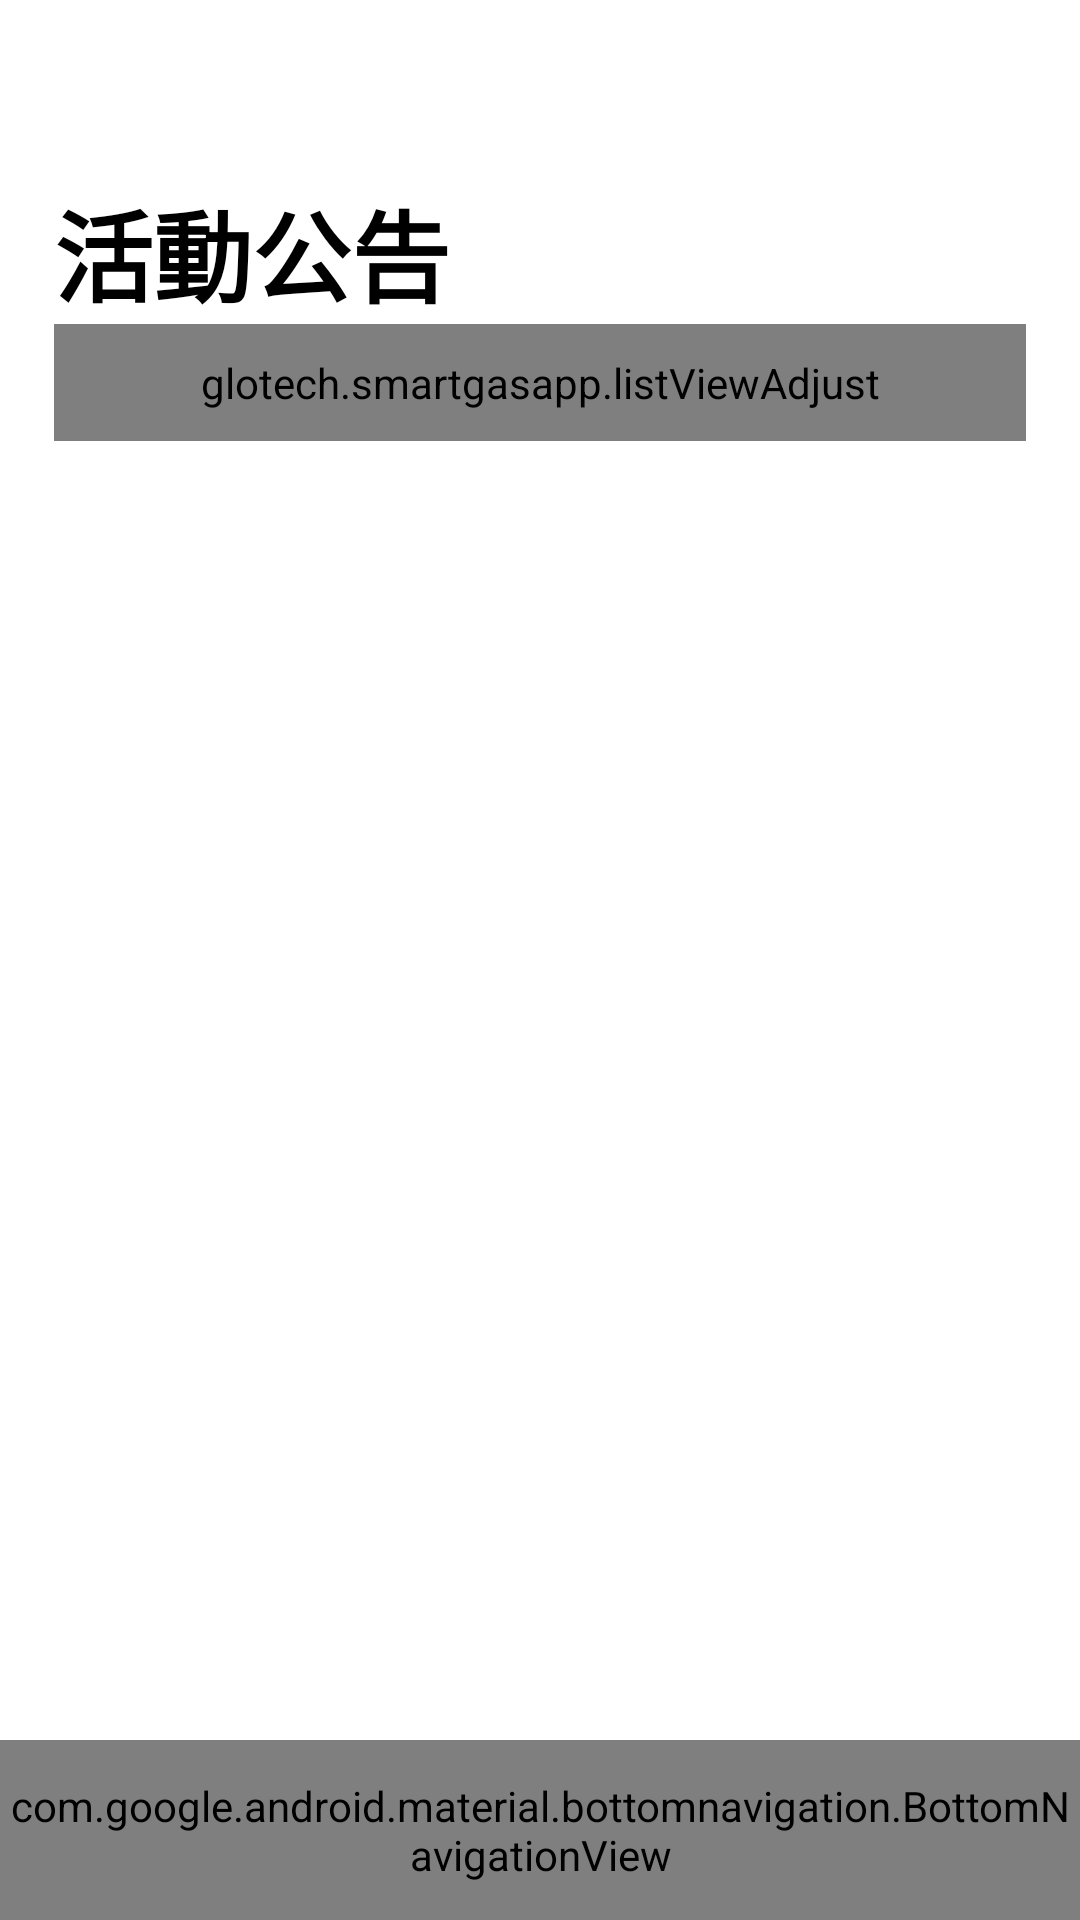

Layout XML and referenced resources for this Android screen:
<!-- AndroidManifest.xml: application theme Theme.SmartGasApp -->
<!-- res/layout/activity_event_page.xml -->
<?xml version="1.0" encoding="utf-8"?>
<androidx.constraintlayout.widget.ConstraintLayout
    xmlns:android="http://schemas.android.com/apk/res/android"
    xmlns:app="http://schemas.android.com/apk/res-auto"
    xmlns:tools="http://schemas.android.com/tools"
    android:layout_width="match_parent"
    android:layout_height="match_parent"
    tools:context=".EventPage"
    android:background="@color/white">

    <androidx.appcompat.widget.AppCompatButton
        android:id="@+id/backButton"
        android:layout_width="match_parent"
        android:layout_height="wrap_content"
        android:backgroundTint="@color/white"
        android:contentDescription="TODO"
        android:padding="20dp"
        android:layout_marginRight="350dp"
        android:drawableLeft="@drawable/baseline_arrow_back_ios_24"
        app:layout_constraintEnd_toEndOf="parent"
        app:layout_constraintStart_toStartOf="parent"
        app:layout_constraintTop_toTopOf="parent"
        android:stateListAnimator="@null"
        android:background="@color/white"/>

    <ScrollView
        android:id="@+id/scrollView2"
        android:layout_marginTop="60dp"
        android:layout_width="match_parent"
        android:layout_height="match_parent">

    <LinearLayout
        android:id="@+id/linearLayout6"
        android:layout_width="match_parent"
        android:layout_height="match_parent"
        android:orientation="vertical"
        android:paddingHorizontal="18dp"
        android:paddingBottom="90dp">

    <TextView
        android:layout_width="match_parent"
        android:layout_height="wrap_content"
        android:text="活動公告"
        android:textAlignment="textStart"
        android:textColor="@color/black"
        android:textSize="33sp"
        android:textStyle="bold" />


    <glotech.smartgasapp.listViewAdjust
        android:id="@+id/eventList"
        android:layout_width="match_parent"
        android:layout_height="match_parent"
        android:animationCache="false"
        android:divider="@null"
        android:scrollingCache="false"
        android:padding="10dp"
        android:smoothScrollbar="true"
        app:layout_constraintBottom_toBottomOf="parent"
        app:layout_constraintEnd_toEndOf="parent"
        app:layout_constraintStart_toStartOf="parent"
        app:layout_constraintTop_toTopOf="parent"/>

    </LinearLayout>
    </ScrollView>


    <com.google.android.material.bottomnavigation.BottomNavigationView
        android:id="@+id/nav_view"
        android:layout_width="match_parent"
        android:layout_height="60dp"
        android:layout_alignParentBottom="true"
        android:layout_marginBottom="0dp"
        android:background="?android:attr/windowBackground"
        app:layout_constraintBottom_toBottomOf="parent"
        app:layout_constraintEnd_toEndOf="parent"
        app:layout_constraintStart_toStartOf="parent"
        app:menu="@menu/bottom_nav_menu" />

    </androidx.constraintlayout.widget.ConstraintLayout>
<!-- resources referenced by this layout -->
<resources>
  <color name="black">#FF000000</color>
  <color name="white">#FFFFFFFF</color>
  <style name="Theme.SmartGasApp" parent="Theme.MaterialComponents.Light.NoActionBar">
          
          <item name="android:homeAsUpIndicator">@drawable/baseline_arrow_back_ios_24</item>
          <item name="colorPrimary">@color/main_blue</item>
          <item name="colorPrimaryVariant">@color/main_blue</item>
          <item name="colorOnPrimary">?attr/colorPrimary</item>
          
          <item name="colorSecondary">@color/dark_gray</item>
          <item name="colorSecondaryVariant">@color/mid_gray</item>
          <item name="colorOnSecondary">@color/black</item>
          
          <item name="android:statusBarColor">@color/white</item>
          
          <item name="colorOnSurface">@android:color/black</item>
  
          
          <item name="android:windowLightStatusBar">true</item>
      </style>
  <color name="main_blue">#CC3C66A7</color>
  <color name="dark_gray">#FF373737</color>
  <color name="mid_gray">#FF9A9A9A</color>
</resources>
